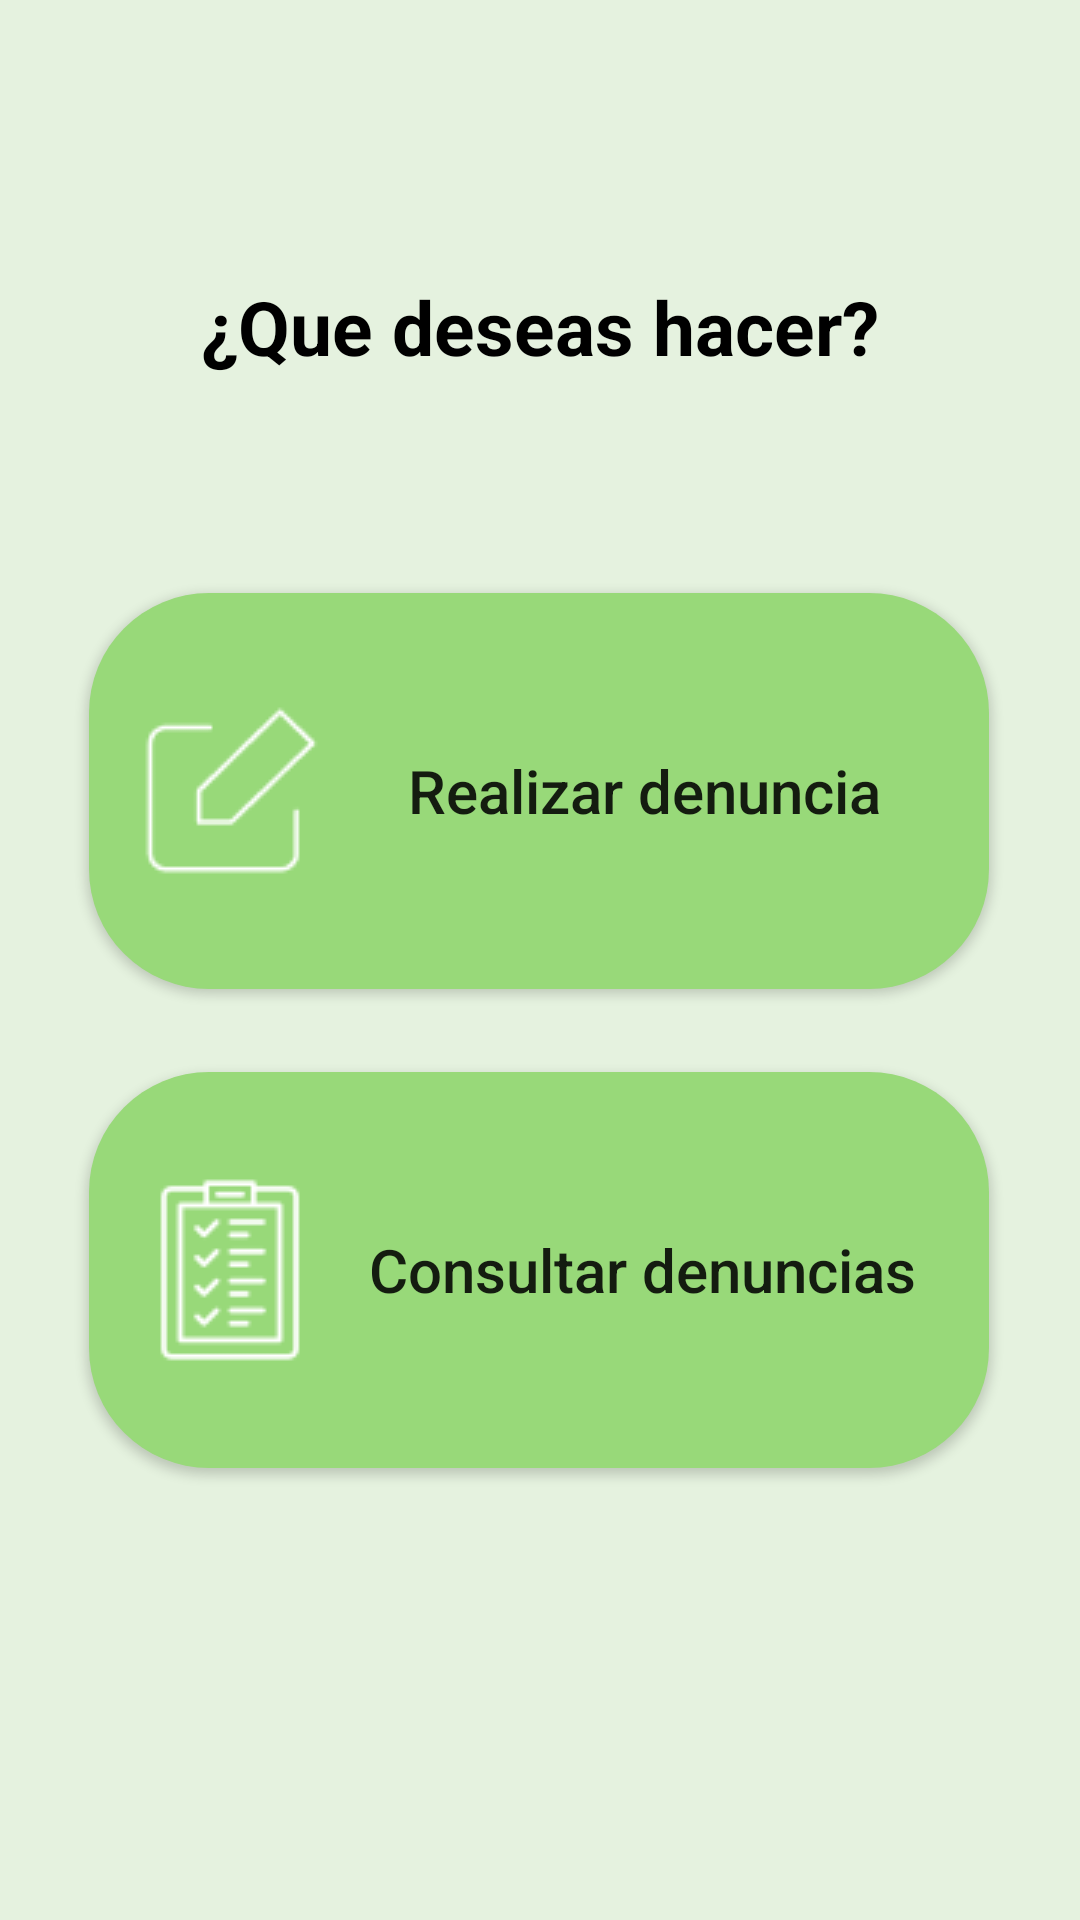

Write the Android layout XML for this screen, with the resource values it uses.
<!-- AndroidManifest.xml: application theme Theme.AppArquitectura -->
<!-- res/layout/activity_solicitud_denuncia.xml -->
<?xml version="1.0" encoding="utf-8"?>
<androidx.constraintlayout.widget.ConstraintLayout xmlns:android="http://schemas.android.com/apk/res/android"
    xmlns:app="http://schemas.android.com/apk/res-auto"
    xmlns:tools="http://schemas.android.com/tools"
    android:layout_width="match_parent"
    android:layout_height="match_parent"
    android:background="@color/secundary_color"
    tools:context=".SolicitudRecoleccionActivity">

    <Button
        android:id="@+id/button12"
        android:layout_width="300dp"
        android:layout_height="132dp"
        android:background="@drawable/boton_curvo"
        android:drawableStart="@drawable/lista_de_verificacion_2"
        android:drawablePadding="5dp"
        android:onClick="consultarDenuncia"
        android:paddingHorizontal="15dp"
        android:text="Consultar denuncias"
        android:textAllCaps="false"
        android:textSize="20dp"
        app:layout_constraintBottom_toBottomOf="parent"
        app:layout_constraintEnd_toEndOf="parent"
        app:layout_constraintHorizontal_bias="0.495"
        app:layout_constraintStart_toStartOf="parent"
        app:layout_constraintTop_toBottomOf="@+id/button15"
        app:layout_constraintVertical_bias="0.156" />

    <TextView
        android:id="@+id/textView25"
        android:layout_width="wrap_content"
        android:layout_height="wrap_content"
        android:layout_marginTop="92dp"
        android:text="¿Que deseas hacer?"
        android:textColor="@color/black"
        android:textSize="25dp"
        android:textStyle="bold"
        app:layout_constraintEnd_toEndOf="parent"
        app:layout_constraintStart_toStartOf="parent"
        app:layout_constraintTop_toTopOf="parent" />

    <Button
        android:id="@+id/button15"
        android:layout_width="300dp"
        android:layout_height="132dp"
        android:layout_marginTop="72dp"
        android:background="@drawable/boton_curvo"
        android:drawableStart="@drawable/edit_regular_24"
        android:drawablePadding="5dp"
        android:onClick="formDenuncia"
        android:paddingHorizontal="15dp"
        android:text="Realizar denuncia"
        android:textAllCaps="false"
        android:textSize="20dp"
        app:layout_constraintEnd_toEndOf="parent"
        app:layout_constraintHorizontal_bias="0.495"
        app:layout_constraintStart_toStartOf="parent"
        app:layout_constraintTop_toBottomOf="@+id/textView25" />

</androidx.constraintlayout.widget.ConstraintLayout>
<!-- resources referenced by this layout -->
<resources>
  <color name="black">#FF000000</color>
  <color name="secundary_color">#E5F2DF</color>
  <!-- drawable boton_curvo (drawable) -->
  <?xml version="1.0" encoding="utf-8"?>
  <shape xmlns:android="http://schemas.android.com/apk/res/android">
      <corners  android:radius="40dp"/>
      <solid android:color="@color/primary_color"></solid>
  </shape>
  <!-- drawable edit_regular_24: png bitmap (drawable, 802 bytes) -->
  <!-- drawable lista_de_verificacion_2: png bitmap (drawable, 1435 bytes) -->
  <style name="Theme.AppArquitectura" parent="Theme.AppCompat.Light.NoActionBar">
          
          <item name="colorPrimary">@color/purple_500</item>
          <item name="colorPrimaryVariant">@color/purple_700</item>
          <item name="colorOnPrimary">@color/white</item>
          
          <item name="colorSecondary">@color/teal_200</item>
          <item name="colorSecondaryVariant">@color/teal_700</item>
          <item name="colorOnSecondary">@color/black</item>
          
          <item name="android:statusBarColor">?attr/colorPrimaryVariant</item>
          
      </style>
  <color name="primary_color">#98D979</color>
  <color name="purple_500">#FF6200EE</color>
  <color name="purple_700">#FF3700B3</color>
  <color name="white">#FFFFFFFF</color>
  <color name="teal_200">#FF03DAC5</color>
  <color name="teal_700">#FF018786</color>
</resources>
